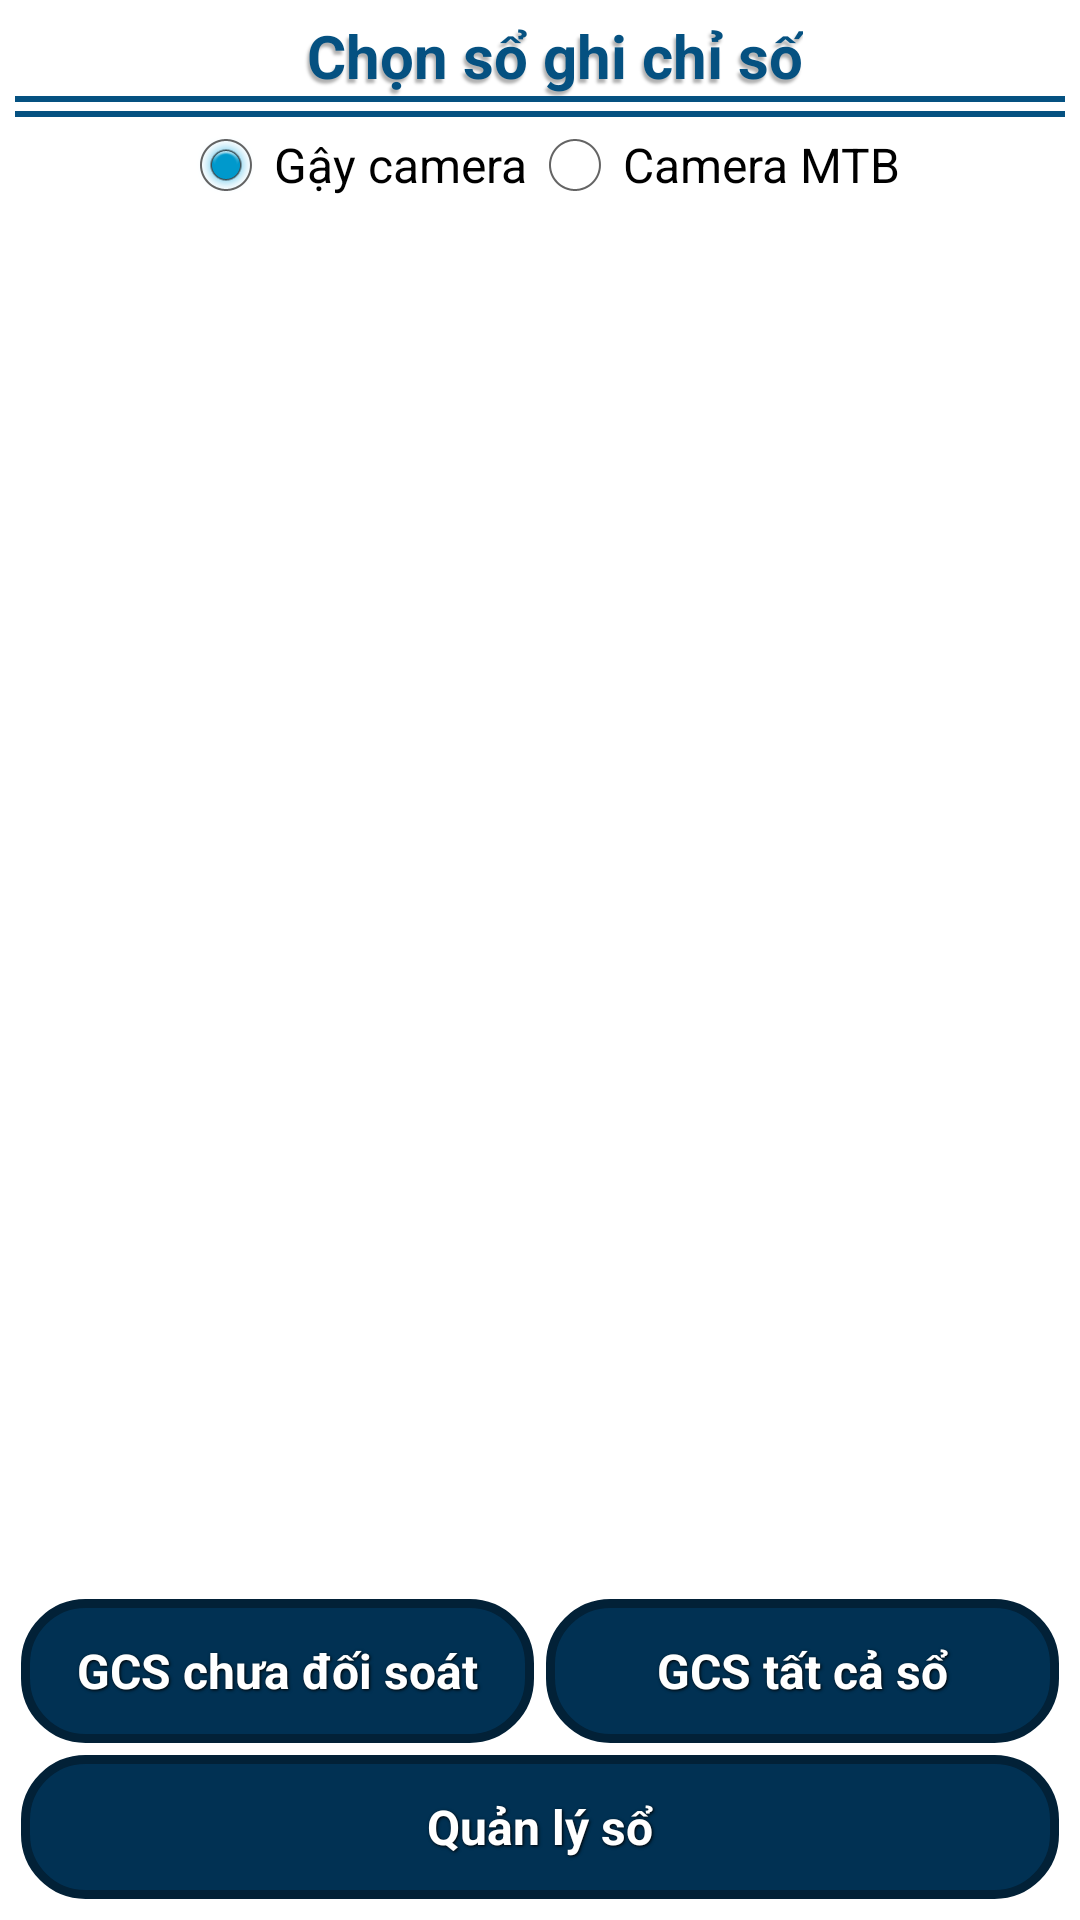

The Android layout XML behind this screen, and the referenced resources:
<!-- AndroidManifest.xml: application theme android:Theme.Holo.Light.DarkActionBar -->
<!-- res/layout/activity_chon_so.xml -->
<?xml version="1.0" encoding="utf-8"?>
<LinearLayout xmlns:android="http://schemas.android.com/apk/res/android"
    android:layout_width="match_parent"
    android:layout_height="match_parent"
    android:orientation="vertical" >

    <LinearLayout
        android:layout_width="match_parent"
        android:layout_height="wrap_content"
        android:gravity="center"
        android:orientation="vertical"
        android:padding="5dp" >

        <TextView
            android:id="@+id/textView1"
            android:layout_width="wrap_content"
            android:layout_height="wrap_content"
            android:paddingLeft="10dp"
            android:shadowColor="#afafaf"
            android:shadowDx="-2"
            android:shadowDy="4"
            android:shadowRadius="2"
            android:text="@string/title_activity_chon_so"
            android:textColor="#055181"
            android:textSize="20sp"
            android:textStyle="bold" />

        <View
            android:id="@+id/view1"
            android:layout_width="match_parent"
            android:layout_height="2dp"
            android:background="#055181" />

        <View
            android:id="@+id/view2"
            android:layout_width="match_parent"
            android:layout_height="2dp"
            android:layout_marginTop="3dp"
            android:background="#055181" />

        <RadioGroup
            android:id="@+id/rgCamera"
            android:layout_width="wrap_content"
            android:layout_height="match_parent"
            android:orientation="horizontal" >

            <RadioButton
                android:id="@+id/rbAiBall"
                android:layout_width="wrap_content"
                android:layout_height="wrap_content"
                android:checked="true"
                android:text="Gậy camera"
                android:textSize="16sp" />

            <RadioButton
                android:id="@+id/rbMTB"
                android:layout_width="wrap_content"
                android:layout_height="wrap_content"
                android:text="Camera MTB"
                android:textSize="16sp" />
        </RadioGroup>
    </LinearLayout>

    <LinearLayout
        android:layout_width="match_parent"
        android:layout_height="0dp"
        android:layout_weight="1"
        android:orientation="vertical"
        android:padding="5dp" >

        <ListView
            android:id="@+id/lvChonSo"
            android:layout_width="match_parent"
            android:layout_height="wrap_content"
            android:choiceMode="singleChoice"
            android:listSelector="@android:color/darker_gray" />
    </LinearLayout>

    <LinearLayout
        android:layout_width="match_parent"
        android:layout_height="wrap_content"
        android:layout_weight="0"
        android:gravity="center"
        android:orientation="vertical"
        android:padding="5dp" >

        <LinearLayout
            android:layout_width="fill_parent"
            android:layout_height="wrap_content"
            android:gravity="center"
            android:orientation="horizontal" >

            <Button
                android:id="@+id/btnGCS"
                style="@style/my_button"
                android:layout_width="fill_parent"
                android:layout_height="wrap_content"
                android:layout_weight="1"
                android:layout_marginRight="5dp"
                android:background="@drawable/blue_button"
                android:text="GCS chưa đối soát"
                android:textSize="16sp" />
            
            <Button
                android:id="@+id/btnGCSAll"
                style="@style/my_button"
                android:layout_width="fill_parent"
                android:layout_height="wrap_content"
                android:layout_weight="1"
                android:layout_marginRight="5dp"
                android:background="@drawable/blue_button"
                android:text="GCS tất cả sổ"
                android:textSize="16sp" />
            
        </LinearLayout>

        <Button
            android:id="@+id/btnQuanLySo"
            style="@style/my_button"
            android:layout_width="fill_parent"
            android:layout_height="wrap_content"
            android:layout_marginBottom="10dp"
            android:background="@drawable/blue_button"
            android:text="Quản lý sổ"
            android:textSize="16sp" />
    </LinearLayout>

</LinearLayout>
<!-- resources referenced by this layout -->
<resources>
  <!-- drawable blue_button (drawable) -->
  <?xml version="1.0" encoding="utf-8"?>
  <selector xmlns:android="http://schemas.android.com/apk/res/android">
  
      <item android:state_enabled="false"><shape>
              <solid android:color="#9EA3A8" />
  
              <stroke android:width="3dp" android:color="#FFFFFF" />
  
              <corners android:bottomLeftRadius="20dp" android:bottomRightRadius="20dp" android:topLeftRadius="20dp" android:topRightRadius="20dp" />
          </shape></item>
      <item android:state_pressed="true"><shape>
              <solid android:color="#0178cd" />
  
              <stroke android:width="3dp" android:color="#013153" />
  
              <corners android:bottomLeftRadius="20dp" android:bottomRightRadius="20dp" android:topLeftRadius="20dp" android:topRightRadius="20dp" />
          </shape></item>
      <item><shape>
              <solid android:color="#013153" />
  
              <stroke android:width="3dp" android:color="#022137" />
  
              <corners android:bottomLeftRadius="20dp" android:bottomRightRadius="20dp" android:topLeftRadius="20dp" android:topRightRadius="20dp" />
          </shape></item>
  
  </selector>
  <string name="title_activity_chon_so">Chọn sổ ghi chỉ số</string>
  <style name="my_button">
          <item name="android:layout_width">fill_parent</item>
          <item name="android:layout_height">30dp</item>
          <item name="android:textColor">#ffffff</item>
          <item name="android:gravity">center</item>
          <item name="android:layout_margin">2dp</item>
          <item name="android:textSize">16sp</item>
          <item name="android:textStyle">bold</item>
          <item name="android:shadowColor">#000000</item>
          <item name="android:shadowDx">1</item>
          <item name="android:shadowDy">1</item>
          <item name="android:shadowRadius">2</item>
      </style>
</resources>
